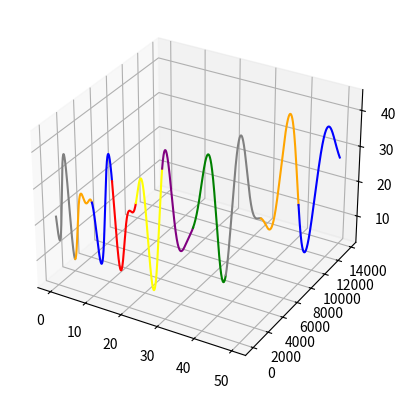

The script that saved this image:
# NOTE: this file is no longer used
import numpy as np
import math
import time
import numpy.polynomial.polynomial as poly
import matplotlib.pyplot as plt
import random

class CONST:
    POLY_DEG_1_2D = 1
    POLY_DEG_2_2D = 2
    POLY_DEG_3_2D = 3
    POLY_DEG_4_2D = 4
    POLY_DEG_5_2D = 5

class RAND:
    SCALE_FACTOR = 5

def test3D():
    """
    Tests a 3D plot
    """
    fig = plt.figure()
    ax = plt.axes(projection='3d')

    # Data for a three-dimensional line
    zline = np.linspace(0, 15, 1000)
    xline = np.sin(zline)
    yline = np.cos(zline)
    ax.plot3D(xline, yline, zline, 'gray')
    plt.show()

    print("finished")

class VectorFunc:
    """ Represents a randomized 2D function given starting point, direction, type of function, and domain """

    def __init__(self, curveType:int, point:tuple, dir:tuple, domain:list, ts:tuple):
        """_summary_

        Args:
            curveType (int): type of curve (use constants)
            point (tuple): start point
            dir (tuple): start direction
            domain (np list): points to feed functions
            ts (tuple): start and end ts

        Returns:
            xline: np list, function
            yline: np list, function
            endpoint: tuple, endpoint 
            enddir: tuple, endpoint direction
        """
        self.x, self.y = point # start point
        self.xp, self.yp = dir # start direction
        self.ti, self.tf = ts # start and end t
        self.domain = domain
        self.curveType = curveType
    
    def gen(self):
        match self.curveType:
            case CONST.POLY_DEG_1_2D:
                return 0 #self.polyDeg_1_2D()
            case CONST.POLY_DEG_2_2D: 
                return self.polyDeg_2_2D()
            case CONST.POLY_DEG_3_2D:
                return self.polyDeg_3_2D()
            case CONST.POLY_DEG_4_2D:
                return 0 #self.polyDeg_4_2D()

    def polyDeg_2_2D(self):
        """In the form:

        r(t) = <at+b, ct^2+d>

        Returns:
            np list: xline, yline
        """
        t,x,xp,y,yp = self.ti,self.x,self.xp,self.y,self.yp
        
        a = xp
        if t != 0: c = yp/(2*t)
        else: # t is zero, you can do whatever you want
            c = random.randint(-RAND.SCALE_FACTOR,RAND.SCALE_FACTOR) 
        b = x-a*t
        d = y-c*pow(t,2)

        xline = a * self.domain + b
        yline = c * np.power(self.domain, 2) + d

        endpoint = (a*self.tf+b, c*pow(self.tf, 2)+d)
        enddir = (a,2*c*self.tf)
        #print(xline,yline,endpoint,enddir)
        return xline, yline, endpoint, enddir


    def polyDeg_3_2D(self):
        """In the form:

        r(t) = <at+b, ct^3+d>

        Returns:
            np list: xline, yline
        """
        t,x,xp,y,yp = self.ti,self.x,self.xp,self.y,self.yp
        
        a = xp
        if t != 0: c = yp/(3*pow(t,2))
        else: # t is zero, you can do whatever you want
            c = random.randint(-RAND.SCALE_FACTOR,RAND.SCALE_FACTOR)
        b = x-a*t
        d = y-c*pow(t,3)

        xline = a * self.domain + b
        yline = c * np.power(self.domain, 3) + d

        endpoint = (a*self.tf+b, c*pow(self.tf, 3)+d)
        enddir = (a,3*c*pow(self.tf, 2))
        return xline, yline, endpoint, enddir


class ZFuncGen:
    """ Represents the function to generate the 3D 
    """
    def __init__(self, deg:int):
        # configure the function here
        self.deg = deg
        self.trig = [bool(random.randint(0,1) == 1) for i in range(deg)] # type of trig function (sin or cos)
        self.a = [5*(random.random()+1) for i in range(deg)]
        self.b = [(random.random()+1) for i in range(deg)]
        self.c = [3*(random.random()+1) for i in range(deg)]
        self.d = [3*(random.random()+1) for i in range(deg)]
        # a*cos(b*(t+c))+d OR a*sin(b*(t+c))+d

    def getWithRange(self, zline):
        newZLine = self.a[0]*np.sin(self.b[0]*(zline+self.c[0]))+self.d[0]
        for i in range(1,self.deg):
            if self.trig[i]: # sin vs cos
                newZLine += self.a[i]*np.sin(self.b[i]*(zline+self.c[i]))+self.d[i]
            else:
                newZLine += self.a[i]*np.cos(self.b[i]*(zline+self.c[i]))+self.d[i]
        return newZLine


class GenCircuit:

    def __init__(self, numPieces:int, deg:int):

        fig = plt.figure()
        ax = plt.axes(projection='3d')

        self.zFunc = ZFuncGen(deg)

        colors = ['gray','orange','blue','red','yellow','purple','green'] # need to randomize colors differently
        endpoint = (0,0)
        enddir = (1,0)

        for i in range(numPieces):
            zline = np.linspace(5*i, 5*(i+1), 1000)
            curve = VectorFunc(self.randVectorFunc(), endpoint, enddir, zline, (5*i,5*(i+1)))
            xline, yline, endpoint, enddir = curve.gen()
            ax.plot3D(xline, yline, self.zFunc.getWithRange(zline), colors[i%7])
        
        plt.show()

    def randVectorFunc(self):
        return CONST.POLY_DEG_2_2D if bool(random.randint(0,1)) else CONST.POLY_DEG_3_2D
            

def firstTest():
    """
    From a parabola to a cubic polynomial
    """

    fig = plt.figure()
    ax = plt.axes(projection='3d')

    zFunc = ZFuncGen(5)

    zline = np.linspace(0, 5, 1000)
    # try from a 2d parabola to a 3d
    curve = VectorFunc(CONST.POLY_DEG_2_2D, (0,0), (1,0), zline, (0,5))
    xline, yline, endpoint, enddir = curve.gen()
    ax.plot3D(xline, yline, zFunc.getWithRange(zline), color='#FFA500') # use this for color instead, and tweak colors this way
    
    zline = np.linspace(5, 10, 1000)
    curve = VectorFunc(CONST.POLY_DEG_3_2D, endpoint, enddir, zline, (5,10))
    xline, yline, endpoint, enddir = curve.gen()
    ax.plot3D(xline, yline, zFunc.getWithRange(zline), 'gray')
    plt.show()

def main():
    #test3D() # testing 3D matplotlib 
    #firstTest() # first junction made!
    GenCircuit(10,5)

main()
